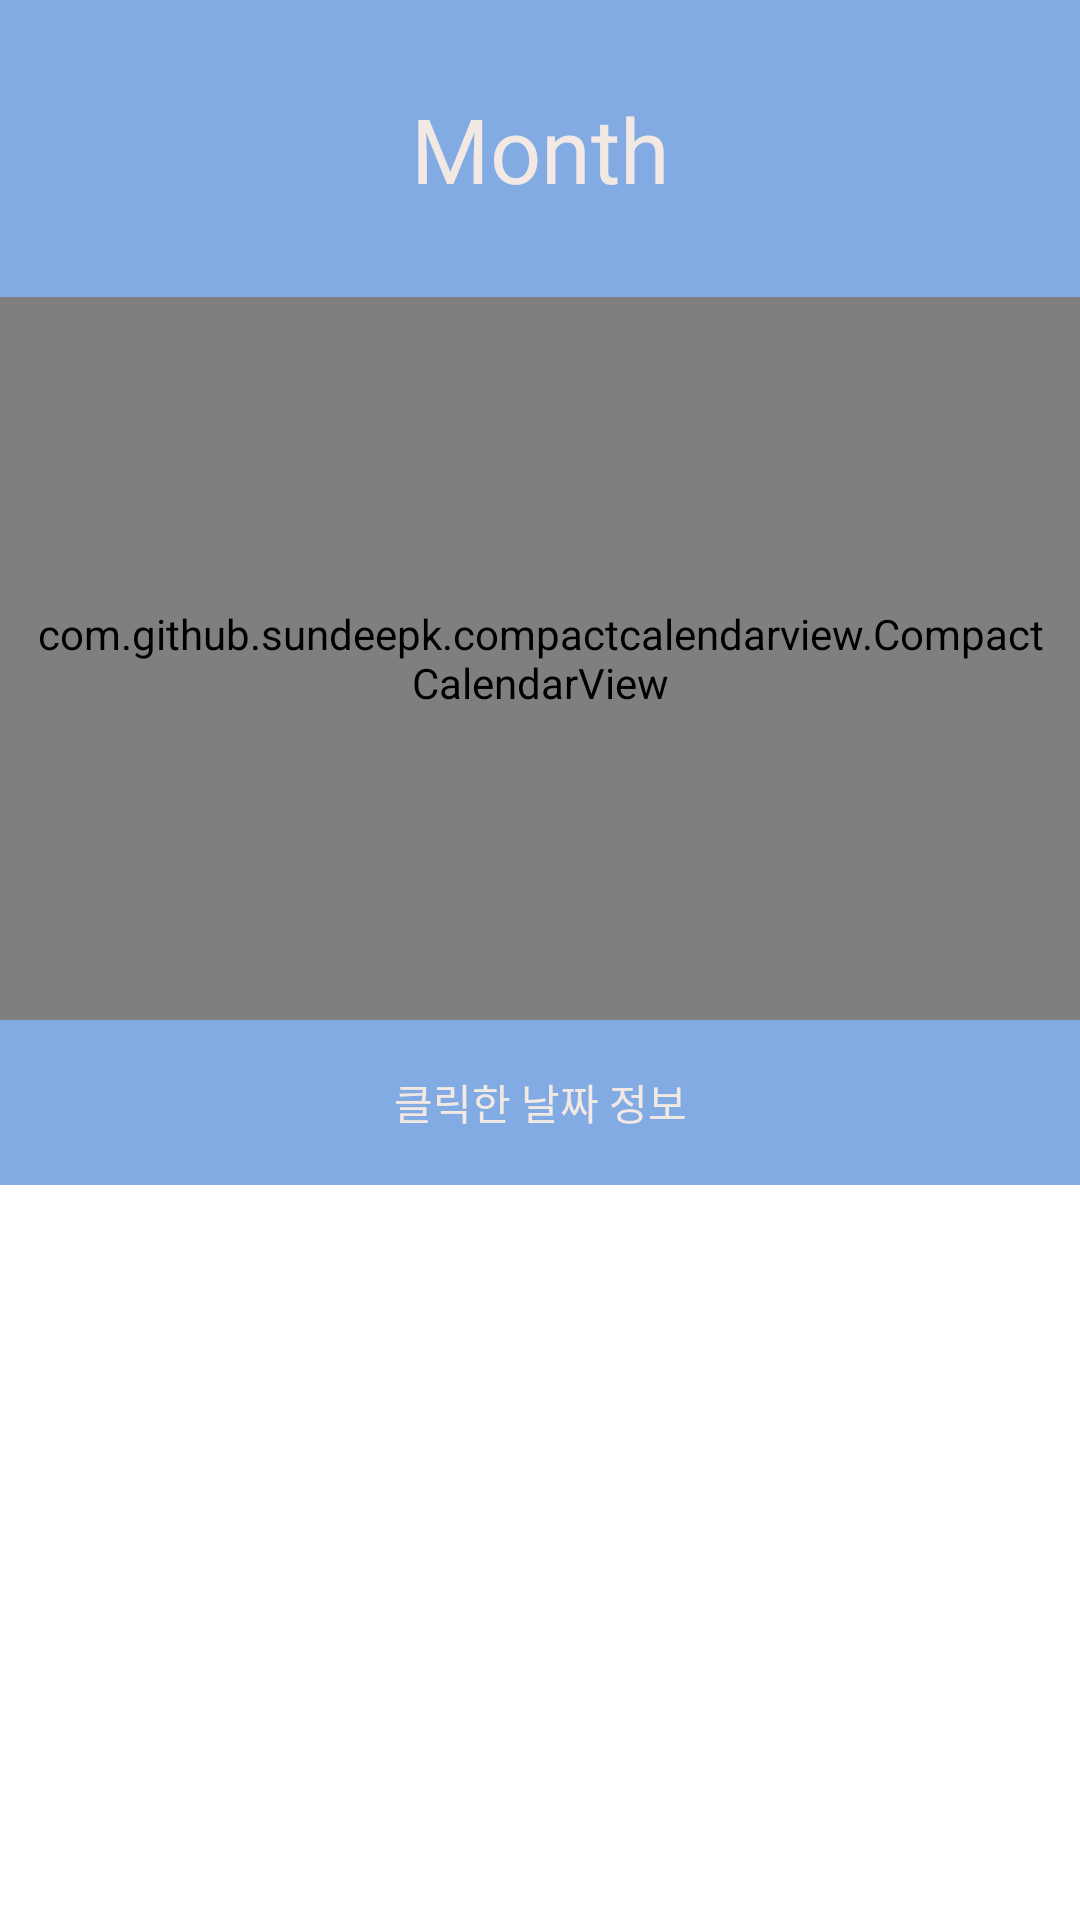

Produce the Android XML layout that renders to this screen, including the resource entries it uses.
<!-- AndroidManifest.xml: application theme Theme.MyCalendar -->
<!-- res/layout/fragment_calendar.xml -->
<?xml version="1.0" encoding="utf-8"?>
<LinearLayout xmlns:android="http://schemas.android.com/apk/res/android"
    xmlns:app="http://schemas.android.com/apk/res-auto"
    xmlns:tools="http://schemas.android.com/tools"
    android:layout_width="match_parent"
    android:layout_height="wrap_content"
    android:orientation="vertical"
    tools:context=".MainActivity">

    <TextView
        android:id="@+id/textView_month"
        android:layout_width="match_parent"
        android:layout_height="99dp"
        android:background="#82AAE3"
        android:gravity="center"
        android:text="Month"
        android:textAlignment="center"
        android:textColor="#F2E9E4"
        android:textColorHighlight="#F2E9E4"
        android:textColorHint="#F2E9E4"
        android:textColorLink="#F2E9E4"
        android:textSize="30sp" />

    <com.github.sundeepk.compactcalendarview.CompactCalendarView
        android:id="@+id/compactcalendar_view"
        android:layout_width="match_parent"
        android:layout_height="241dp"
        android:paddingLeft="10dp"
        android:paddingRight="10dp"
        app:compactCalendarBackgroundColor="#ffffff"
        app:compactCalendarCurrentDayBackgroundColor="#82AAE3"
        app:compactCalendarCurrentSelectedDayBackgroundColor="#B3CCF1"
        app:compactCalendarMultiEventIndicatorColor="#9A8C98"
        app:compactCalendarTargetHeight="250dp"
        app:compactCalendarTextColor="#000"
        app:compactCalendarTextSize="12sp" />

    <TextView
        android:id="@+id/textView_result"
        android:layout_width="match_parent"
        android:layout_height="55dp"
        android:background="#82AAE3"
        android:gravity="center"
        android:text="클릭한 날짜 정보"
        android:textAlignment="center"
        android:textColor="#F2E9E4"
        android:textColorHighlight="#F2E9E4"
        android:textColorHint="#F2E9E4"
        android:textColorLink="#F2E9E4" />

    <ListView
        android:id="@+id/calendarList"
        android:layout_width="match_parent"
        android:layout_height="332dp"
        android:backgroundTint="#C9ADA7"
        android:text="이벤트 정보 가져오기"
        android:textColor="#F2E9E4"
        android:textColorHighlight="#F2E9E4"
        android:textColorHint="#F2E9E4"
        android:textColorLink="#F2E9E4" />

</LinearLayout>
<!-- resources referenced by this layout -->
<resources>
  <style name="Theme.MyCalendar" parent="Theme.MaterialComponents.DayNight.DarkActionBar">
          
          <item name="colorPrimary">#91D8E4</item>
          <item name="colorPrimaryVariant">#91D8E4</item>
          <item name="colorOnPrimary">#F2E9E4</item>
  
  
          
          <item name="colorSecondary">#91D8E4</item>
          <item name="colorSecondaryVariant">#91D8E4</item>
          <item name="colorOnSecondary">#0667F1</item>
  
  
          
          <item name="android:statusBarColor">#4A82D3</item>
          
      </style>
</resources>
